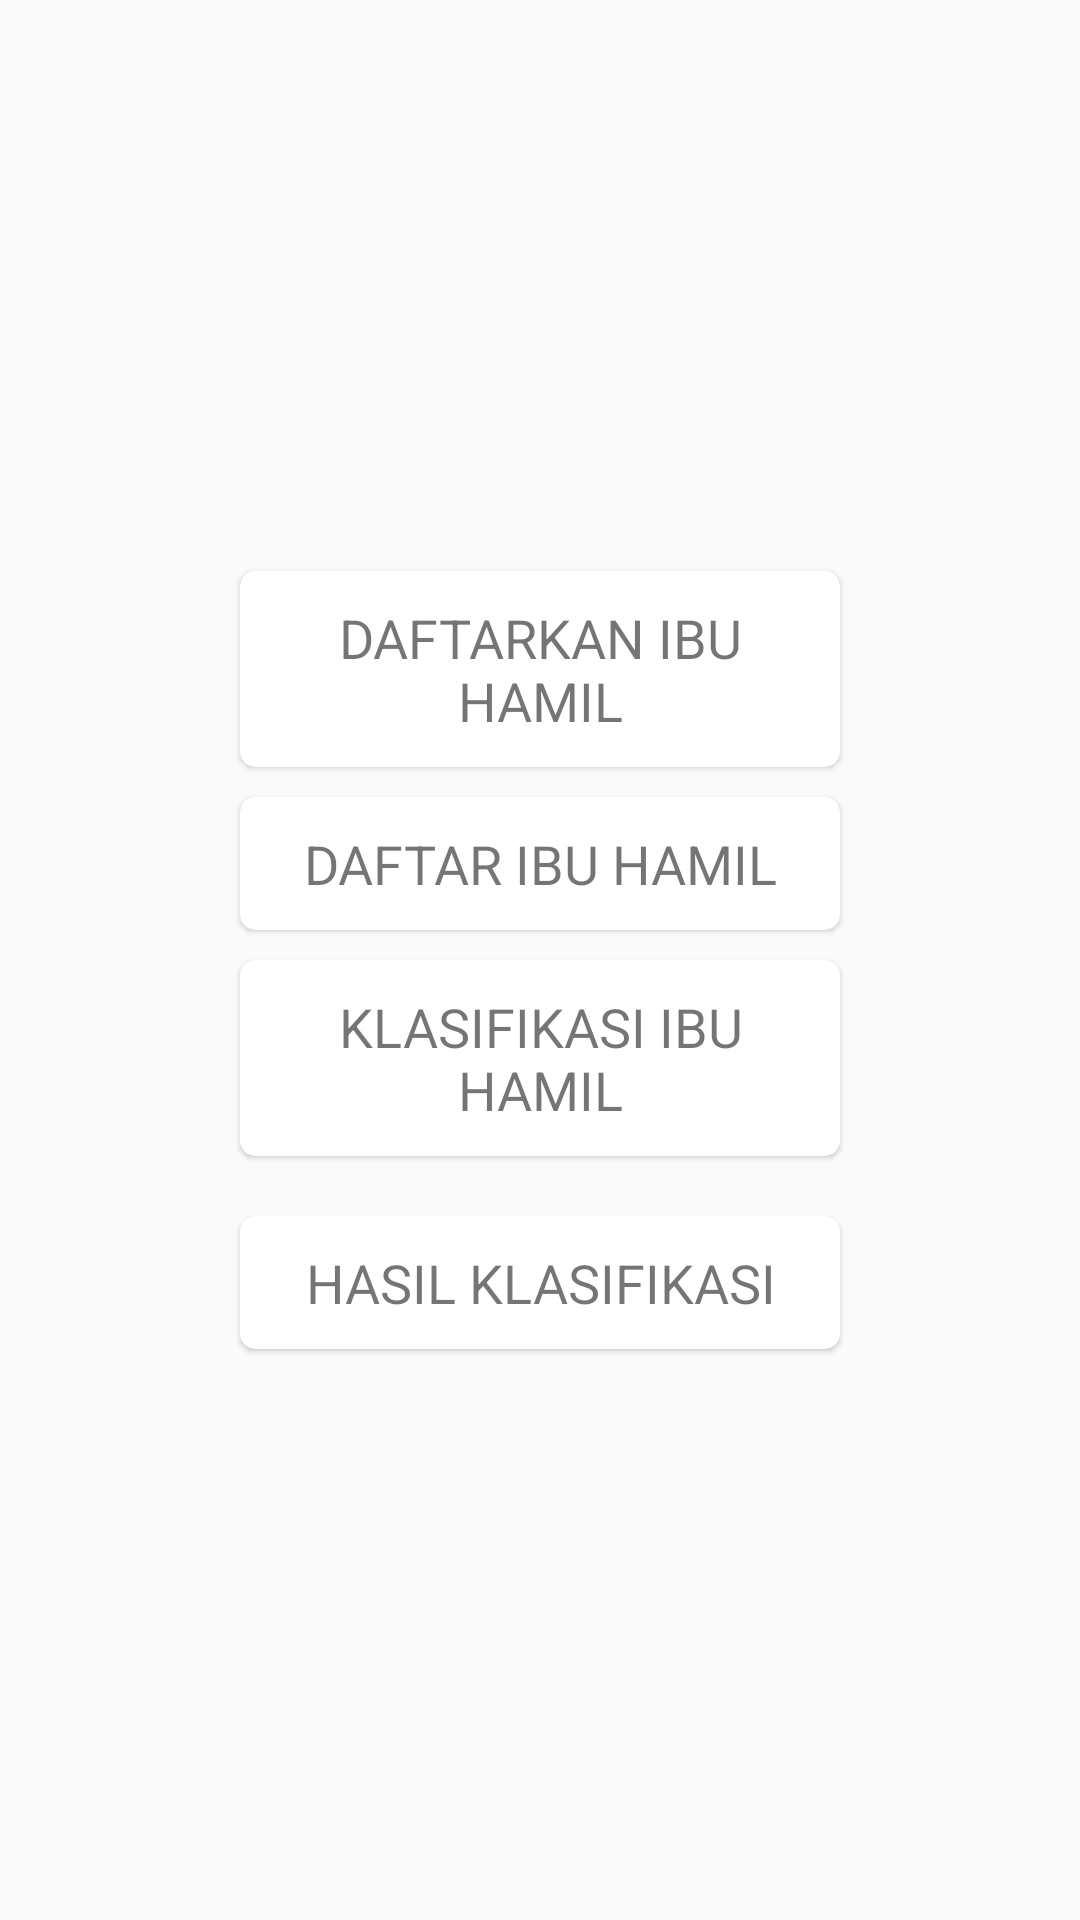

Here is an Android app screen rendered from its layout file. Give the layout XML and the strings, colors and styles it references.
<!-- AndroidManifest.xml: application theme AppTheme -->
<!-- res/layout/activity_main_pregnant.xml -->
<?xml version="1.0" encoding="utf-8"?>
<androidx.constraintlayout.widget.ConstraintLayout xmlns:android="http://schemas.android.com/apk/res/android"
    xmlns:app="http://schemas.android.com/apk/res-auto"
    xmlns:tools="http://schemas.android.com/tools"
    android:layout_width="match_parent"
    android:layout_height="match_parent"
    tools:context=".mvp.mainpregnant.MainPregnantActivity">

    <androidx.cardview.widget.CardView
        android:id="@+id/pma_cv_register"
        android:layout_width="200dp"
        android:layout_height="wrap_content"
        android:layout_marginBottom="10dp"
        app:cardBackgroundColor="#FFF"
        app:cardCornerRadius="5dp"
        app:cardElevation="1dp"
        app:layout_constraintBottom_toBottomOf="parent"
        app:layout_constraintBottom_toTopOf="@id/pma_cv_data"
        app:layout_constraintLeft_toLeftOf="parent"
        app:layout_constraintRight_toRightOf="parent"
        app:layout_constraintTop_toTopOf="parent"
        app:layout_constraintVertical_chainStyle="packed">

        <TextView
            android:layout_width="match_parent"
            android:layout_height="wrap_content"
            android:layout_margin="10dp"
            android:gravity="center"
            android:text="DAFTARKAN IBU HAMIL"
            android:textSize="18sp" />
    </androidx.cardview.widget.CardView>

    <androidx.cardview.widget.CardView
        android:id="@+id/pma_cv_data"
        android:layout_width="200dp"
        android:layout_height="wrap_content"
        android:layout_marginBottom="10dp"
        app:cardBackgroundColor="#FFF"
        app:cardCornerRadius="5dp"
        app:cardElevation="1dp"
        app:layout_constraintBottom_toBottomOf="parent"
        app:layout_constraintBottom_toTopOf="@id/pma_cv_classification"
        app:layout_constraintLeft_toLeftOf="parent"
        app:layout_constraintRight_toRightOf="parent"
        app:layout_constraintTop_toBottomOf="@id/pma_cv_register"
        app:layout_constraintVertical_chainStyle="packed">

        <TextView
            android:layout_width="match_parent"
            android:layout_height="wrap_content"
            android:layout_margin="10dp"
            android:gravity="center"
            android:text="DAFTAR IBU HAMIL"
            android:textSize="18sp" />
    </androidx.cardview.widget.CardView>

    <androidx.cardview.widget.CardView
        android:id="@+id/pma_cv_classification"
        android:layout_width="200dp"
        android:layout_height="wrap_content"
        android:layout_marginBottom="10dp"
        app:cardBackgroundColor="#FFF"
        app:cardCornerRadius="5dp"
        app:cardElevation="1dp"
        app:layout_constraintBottom_toBottomOf="parent"
        app:layout_constraintBottom_toTopOf="@id/pma_cv_result_classification"
        app:layout_constraintLeft_toLeftOf="parent"
        app:layout_constraintRight_toRightOf="parent"
        app:layout_constraintTop_toBottomOf="@id/pma_cv_data"
        app:layout_constraintVertical_chainStyle="packed">

        <TextView
            android:layout_width="match_parent"
            android:layout_height="wrap_content"
            android:layout_margin="10dp"
            android:gravity="center"
            android:text="KLASIFIKASI IBU HAMIL"
            android:textSize="18sp" />
    </androidx.cardview.widget.CardView>

    <androidx.cardview.widget.CardView
        android:id="@+id/pma_cv_result_classification"
        android:layout_width="200dp"
        android:layout_height="wrap_content"
        android:layout_marginTop="10dp"
        app:cardBackgroundColor="#FFF"
        app:cardCornerRadius="5dp"
        app:cardElevation="1dp"
        app:layout_constraintBottom_toBottomOf="parent"
        app:layout_constraintLeft_toLeftOf="parent"
        app:layout_constraintRight_toRightOf="parent"
        app:layout_constraintTop_toBottomOf="@id/pma_cv_classification"
        app:layout_constraintVertical_chainStyle="packed">

        <TextView
            android:layout_width="match_parent"
            android:layout_height="wrap_content"
            android:layout_margin="10dp"
            android:gravity="center"
            android:text="HASIL KLASIFIKASI"
            android:textSize="18sp" />
    </androidx.cardview.widget.CardView>

    <ImageView
        android:id="@+id/pma_iv_accuration"
        android:layout_width="36dp"
        android:layout_height="36dp"
        android:layout_margin="20dp"
        android:src="@drawable/ic_checklist"
        app:layout_constraintBottom_toBottomOf="parent"
        app:layout_constraintRight_toRightOf="parent" />

</androidx.constraintlayout.widget.ConstraintLayout>
<!-- resources referenced by this layout -->
<resources>
  <style name="AppTheme" parent="Theme.AppCompat.Light.DarkActionBar">
          
          <item name="colorPrimary">@color/colorPrimary</item>
          <item name="colorPrimaryDark">@color/colorPrimaryDark</item>
          <item name="colorAccent">@color/colorAccent</item>
      </style>
  <color name="colorPrimary">#29b6f6</color>
  <color name="colorPrimaryDark">#0086c3</color>
  <color name="colorAccent">#73e8ff</color>
</resources>
